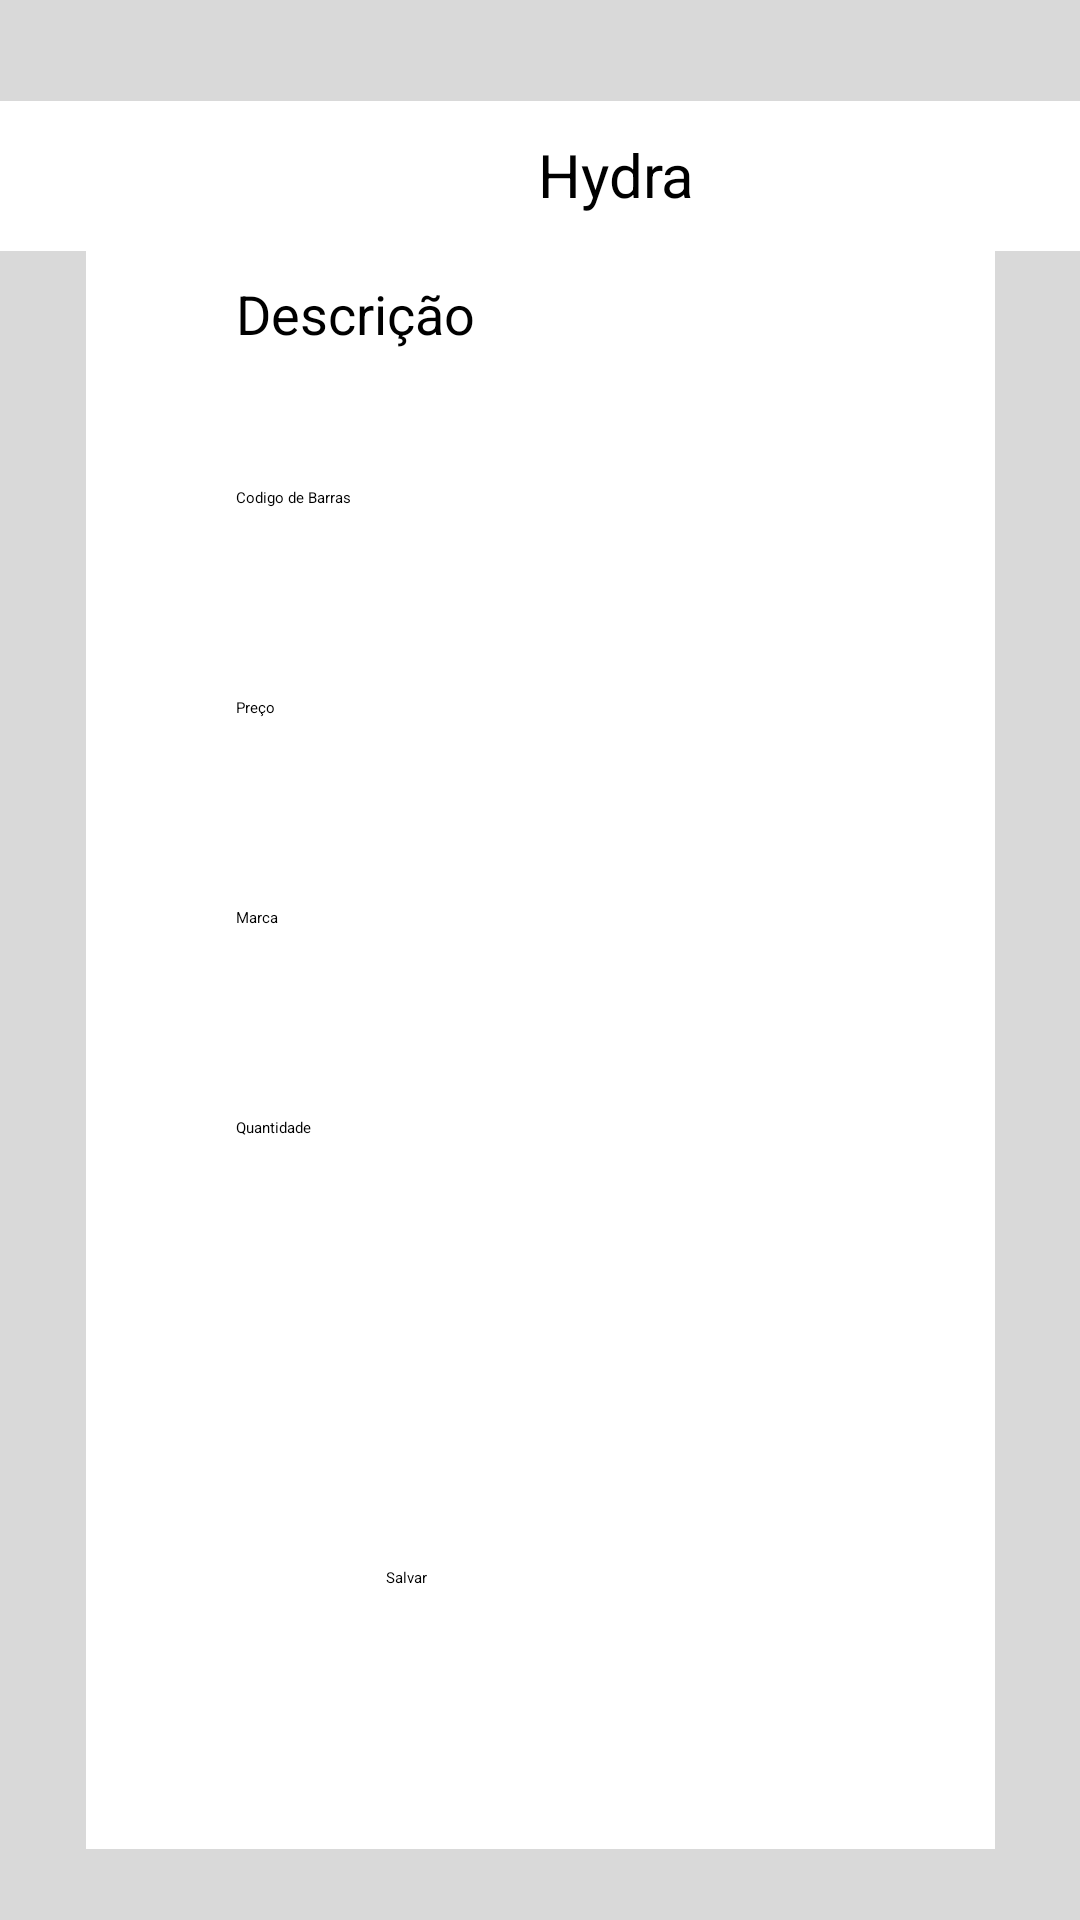

Layout XML and referenced resources for this Android screen:
<!-- AndroidManifest.xml: application theme Theme.Projetinho -->
<!-- res/layout/activity_cadastrar_produto.xml -->
<?xml version="1.0" encoding="utf-8"?>
<androidx.constraintlayout.widget.ConstraintLayout xmlns:android="http://schemas.android.com/apk/res/android"
    xmlns:app="http://schemas.android.com/apk/res-auto"
    xmlns:tools="http://schemas.android.com/tools"
    android:layout_width="match_parent"
    android:layout_height="match_parent"
    android:background="#D9D9D9"
    tools:context=".CadastrarProdutoActivity">

    <FrameLayout
        android:id="@+id/frameLayout"
        android:layout_width="303dp"
        android:layout_height="554dp"
        android:background="#FFFFFF"
        android:backgroundTint="#FFFFFF"
        app:layout_constraintBottom_toBottomOf="parent"
        app:layout_constraintEnd_toEndOf="parent"
        app:layout_constraintStart_toStartOf="parent"
        app:layout_constraintTop_toTopOf="parent"
        app:layout_constraintVertical_bias="0.723">

        <EditText
            android:id="@+id/editDesc"
            android:layout_width="wrap_content"
            android:layout_height="wrap_content"
            android:layout_marginLeft="50dp"
            android:layout_marginTop="30dp"
            android:ems="10"
            android:hint="Descrição"
            android:inputType="text"
            android:minHeight="48dp"
            android:textSize="18sp" />

        <EditText
            android:id="@+id/editCodigoBarras"
            android:layout_width="wrap_content"
            android:layout_height="wrap_content"
            android:layout_marginLeft="50dp"
            android:layout_marginTop="100dp"
            android:ems="10"
            android:hint="Codigo de Barras"
            android:inputType="number"
            android:maxLength="13"
            android:minHeight="48dp" />

        <EditText
            android:id="@+id/editPreco"
            android:layout_width="wrap_content"
            android:layout_height="wrap_content"
            android:layout_marginLeft="50dp"
            android:layout_marginTop="170dp"
            android:ems="10"
            android:hint="Preço"
            android:inputType="number|numberDecimal"
            android:minHeight="48dp" />

        <EditText
            android:id="@+id/editMarca"
            android:layout_width="wrap_content"
            android:layout_height="wrap_content"
            android:layout_marginLeft="50dp"
            android:layout_marginTop="240dp"
            android:ems="10"
            android:hint="Marca"
            android:inputType="text"
            android:minHeight="48dp" />

        <Spinner
            android:id="@+id/spinnerTipos"
            android:layout_width="140dp"
            android:layout_height="48dp"
            android:layout_marginLeft="80dp"
            android:layout_marginTop="390dp" />

        <Button
            android:id="@+id/btCadastro"
            android:layout_width="wrap_content"
            android:layout_height="wrap_content"
            android:layout_marginLeft="100dp"
            android:layout_marginTop="460dp"
            android:backgroundTint="#282121"
            android:text="Salvar" />

        <EditText
            android:id="@+id/editQtd"
            android:layout_width="wrap_content"
            android:layout_height="wrap_content"
            android:layout_marginStart="50dp"
            android:layout_marginTop="310dp"
            android:ems="10"
            android:hint="Quantidade"
            android:inputType="number"
            android:minHeight="48dp" />

    </FrameLayout>

    <View
        android:id="@+id/divider2"
        android:layout_width="411dp"
        android:layout_height="50dp"
        android:background="#FFFFFF"
        android:backgroundTint="#FFFFFF"
        app:layout_constraintBottom_toBottomOf="parent"
        app:layout_constraintEnd_toEndOf="parent"
        app:layout_constraintHorizontal_bias="0.0"
        app:layout_constraintStart_toStartOf="parent"
        app:layout_constraintTop_toTopOf="parent"
        app:layout_constraintVertical_bias="0.057"
        tools:ignore="MissingConstraints" />

    <TextView
        android:id="@+id/textView6"
        android:layout_width="wrap_content"
        android:layout_height="wrap_content"
        android:text="Hydra"
        android:textSize="20sp"
        app:layout_constraintBottom_toBottomOf="parent"
        app:layout_constraintEnd_toEndOf="@+id/divider2"
        app:layout_constraintStart_toStartOf="parent"
        app:layout_constraintTop_toTopOf="parent"
        app:layout_constraintVertical_bias="0.073" />

    <ImageButton
        android:id="@+id/btVoltar"
        android:layout_width="62dp"
        android:layout_height="50dp"
        android:background="#FFFFFF"
        android:contentDescription=" "
        app:layout_constraintBottom_toBottomOf="parent"
        app:layout_constraintEnd_toEndOf="@+id/divider2"
        app:layout_constraintHorizontal_bias="0.0"
        app:layout_constraintStart_toStartOf="parent"
        app:layout_constraintTop_toTopOf="parent"
        app:layout_constraintVertical_bias="0.057"
        tools:srcCompat="@drawable/icon__2_"
        app:srcCompat="@drawable/icon__2_"
        tools:ignore="MissingConstraints,TouchTargetSizeCheck" />

    <ImageButton
        android:id="@+id/imageButton6"
        android:layout_width="56dp"
        android:layout_height="47dp"
        android:background="#FFFFFF"
        android:contentDescription="@string/app_name"
        app:layout_constraintBottom_toBottomOf="parent"
        app:layout_constraintEnd_toEndOf="parent"
        app:layout_constraintHorizontal_bias="1.0"
        app:layout_constraintStart_toStartOf="parent"
        app:layout_constraintTop_toTopOf="parent"
        app:layout_constraintVertical_bias="0.057"
        app:srcCompat="@drawable/trailing_icon"
        tools:ignore="MissingConstraints,TouchTargetSizeCheck" />

</androidx.constraintlayout.widget.ConstraintLayout>
<!-- resources referenced by this layout -->
<resources>
  <!-- drawable icon__2_: png bitmap (drawable, 321 bytes) -->
  <!-- drawable trailing_icon: png bitmap (drawable, 764 bytes) -->
  <string name="app_name">Projetinho</string>
</resources>
